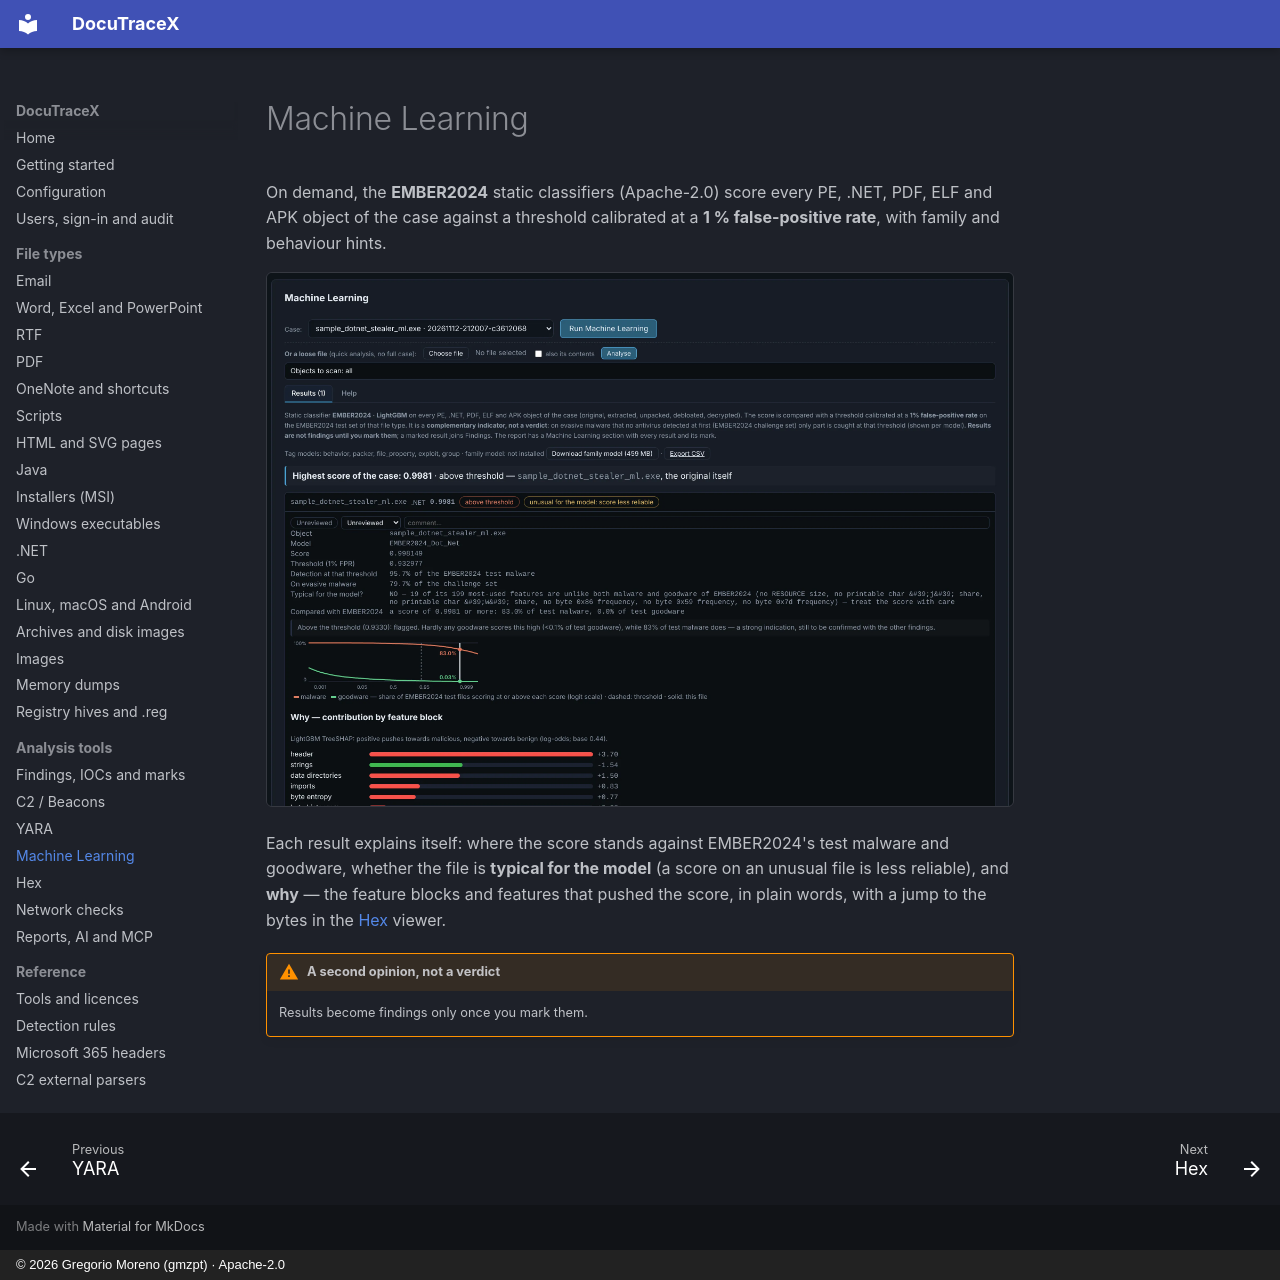

repository: G92MZ/DocuTraceX · page: engines/ml/index.html · generator: mkdocs · copyright: © 2026 Gregorio Moreno (gmzpt) · Apache-2.0

# Machine Learning

On demand, the **EMBER2024** static classifiers (Apache-2.0) score every PE, .NET, PDF, ELF and
APK object of the case against a threshold calibrated at a **1 % false-positive rate**, with
family and behaviour hints.

![Machine Learning result of a .NET stealer](../assets/shots/ml/ml.webp){ .shot }

Each result explains itself: where the score stands against EMBER2024's test malware and
goodware, whether the file is **typical for the model** (a score on an unusual file is less
reliable), and **why** — the feature blocks and features that pushed the score, in plain words,
with a jump to the bytes in the [Hex](hex.md) viewer.

!!! warning "A second opinion, not a verdict"
    Results become findings only once you mark them.
